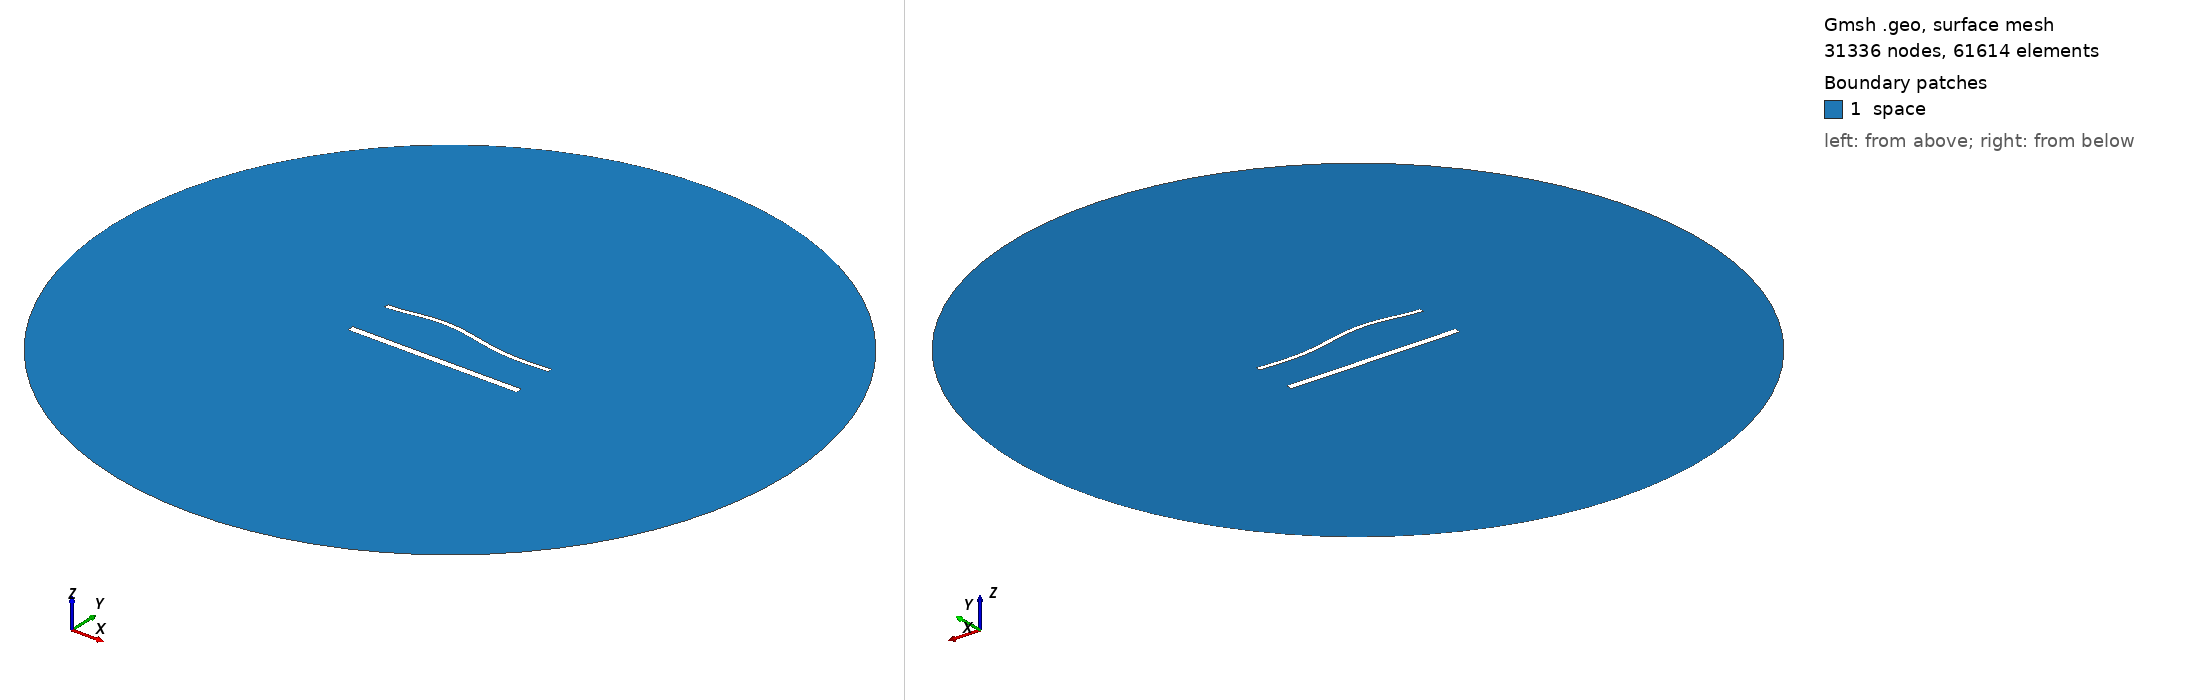

Gmsh geometry script, surface-meshed: 31336 nodes, 61614 surface elements. Boundary patches (legend numbers): 1 space. Left view from above one corner, right view from below the opposite corner. Legend entries are the model's physical surfaces. The drawing asked Gmsh for element sizes between 1% and 20% of the model's largest extent; the script's own settings can give other sizes.

=== 1889.geo (drawn) ===
//---------------------------------------
// Geometry kernel
//---------------------------------------

SetFactory("OpenCASCADE");



//---------------------------------------
// Parameters of the geometry
//---------------------------------------

// Overetch of the upper plate
overetch = 0.5;

// Distance between the plates
distance = 27.5;

// Discretization over the x axis (for the deformation)
nx = 50; 

// Length of the plate
L = 100 - overetch; 

// Number of modes
n = 4; 

// 1st mode coefficient
coeff(1) = -1.5;
beta(1) = 0.596864 * 3.1415926535 / L;

// 2nd mode coefficient
coeff(2) = 1.5;
beta(2) = 1.49418 * 3.1415926535 / L;

// 3rd mode coefficient
coeff(3) = 1.5;
beta(3) = 2.50025 * 3.1415926535 / L;

// 4th mode coefficient
coeff(4) = 0.0;
beta(4) = 3.49999 * 3.1415926535 / L;



//---------------------------------------
// Upper plate (deformed rectangle)
//---------------------------------------

// Coordiantes of the upper plate
xmin = -50;
xmax = 50 - overetch;

// Height of the upper plate
yheight = 4 - 2 * overetch;

// Indexes of the points
UpperID[] = {};
LowerID[] = {};
LeftID[] = {};
RightID[] = {};

// Point index
p = 1;

// Horizontal edges
For i In {1:nx}
    x = xmin + (i-1)*(xmax - xmin)/(nx-1);

    y_bottom = distance / 2 + overetch;
    For j In {1:n}
        C = (Cosh(beta(j)*L) + Cos(beta(j)*L)) / (Sinh(beta(j)*L) + Sin(beta(j)*L));
        y_bottom  = y_bottom + coeff(j) * (Cosh(beta(j)*(x+50)) - Cos(beta(j)*(x+50)) - C * (Sinh(beta(j)*(x+50)) - Sin(beta(j)*(x+50))));
    EndFor

    y_top = y_bottom + yheight;

    Point(p) = {x, y_top, 0, 1.0};
    UpperID[i] = p;
    p = p + 1;

    Point(p) = {x, y_bottom, 0, 1.0};
    LowerID[i] = p;
    p = p + 1;
EndFor

// Create point lists
UpperPts[] = {}; LowerPts[] = {};
For i In {1:nx}
  UpperPts[] += {UpperID[i]};
  LowerPts[] += {LowerID[i]};
EndFor

// Build splines
Spline(1) = {UpperPts[]};
Spline(2) = {LowerPts[]};
Line(3) = {LowerPts[nx-1], UpperPts[nx-1]};
Line(4) = {LowerPts[0], UpperPts[0]};

// Build the plane surface
Curve Loop(1) = {2, 3, -1, -4};
Plane Surface(1) = {1};



//---------------------------------------
// Lower plate (rectangle)
//---------------------------------------

// Vertices
Point(1001) = {-50, -distance/2, 0, 1.0};
Point(1002) = { 50, -distance/2, 0, 1.0};
Point(1003) = { 50,  -distance/2 + 4, 0, 1.0};
Point(1004) = {-50,  -distance/2 + 4, 0, 1.0};

// Edges
Line(5) = {1001, 1002};
Line(6) = {1002, 1003};
Line(7) = {1003, 1004};
Line(8) = {1004, 1001};

// Plane surface
Line Loop(2) = {5, 6, 7, 8};
Plane Surface(2) = {2}; 



//---------------------------------------
// Outer (fictious) boundary
//---------------------------------------

// Points
Point(1005) = {0, 0, 0};       // Center
Point(1006) = {200, 0, 0};     // Start point
Point(1007) = {0, 200, 0};     // 90 degrees
Point(1008) = {-200, 0, 0};    // 180 degrees
Point(1009) = {0, -200, 0};    // 270 degrees

// Circle arcs (each needs start, center, end)
Circle(9) = {1006, 1005, 1007};
Circle(10) = {1007, 1005, 1008};
Circle(11) = {1008, 1005, 1009};
Circle(12) = {1009, 1005, 1006};

// Plane surface for the entire domain
Curve Loop(3) = {9, 10, 11, 12};
Surface(3) = {3};

// Subtract the plates from the whole domain to obtain the actual domain where we want to solve the equations
BooleanDifference{ Surface{3}; Delete; }{ Surface{1}; Surface{2}; Delete; }




//---------------------------------------
// Transfinite Lines/Curves
//---------------------------------------

// Set the number of points on the boundaries
r = 6;
d = 0.15;

// Plates
Transfinite Curve {1} = 50*r/4 Using Progression 1;
Transfinite Line {2} = 50*r Using Progression 1;
Transfinite Curve {3, 4} = 2*r Using Progression 1+d;
Transfinite Line {5} = 50*r/4 Using Progression 1;
Transfinite Line {7} = 50*r Using Progression 1;
Transfinite Line {6} = 2*r Using Progression 1-d;
Transfinite Line {8} = 2*r Using Progression 1+d;

// Outer boundary
Transfinite Line {9, 10, 11, 12} = 20 Using Progression 1;



//---------------------------------------
// Physical groups
//---------------------------------------                

// Physical curves (boundaries)
Physical Line("force_segment", 10) = {2};
Physical Line("upper_plate", 11) = {1, 3, 4};
Physical Line("lower_plate", 12) = {5, 6, 7, 8};
Physical Line("boundary", 20) = {9, 10, 11, 12};

// Physical Surfaces
Physical Surface("space", 30) = {3};



//---------------------------------------
// 6. Generate the Mesh
//---------------------------------------

// 2D mesh generation
Mesh 2;
